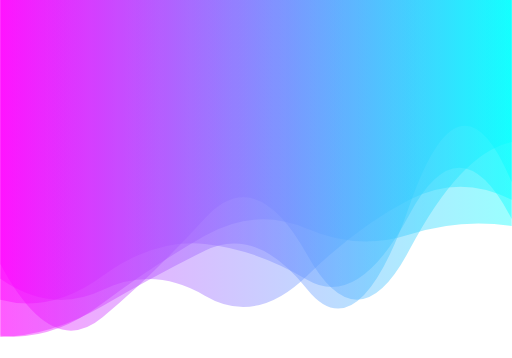
t = 0.00 s
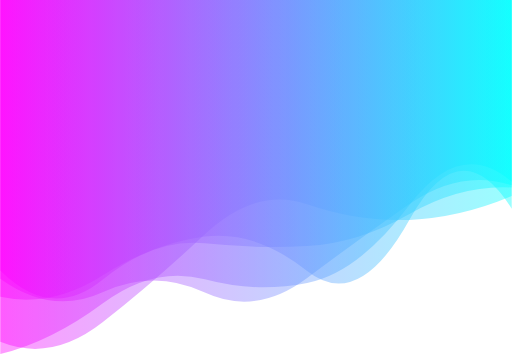
t = 1.67 s
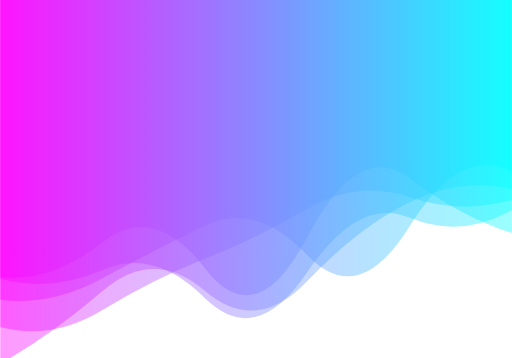
t = 3.33 s
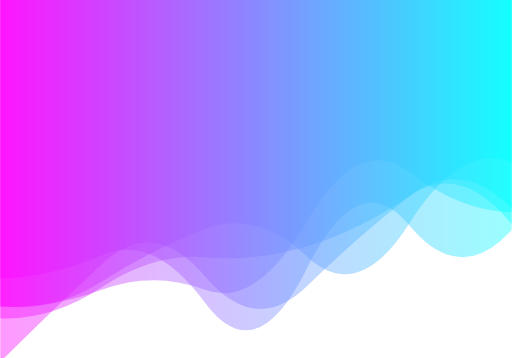
t = 5.00 s
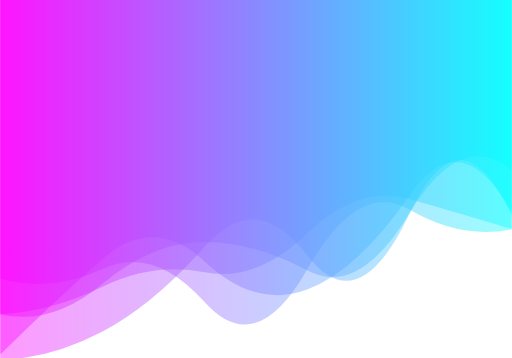
t = 6.67 s
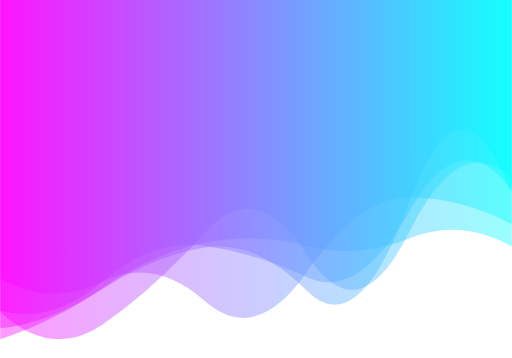
t = 8.34 s

The animated SVG that drew these frames (rendered in a browser with its animation timeline set to each time). Animation: 5 SMIL elements (animate=5); one cycle of 10.00 s, repeats indefinitely.

<svg xmlns="http://www.w3.org/2000/svg" preserveAspectRatio="xMidYMid" viewBox="0 0 500 350"><linearGradient id="a" x1="0" x2="1" y1="0" y2="0"><stop stop-color="#f0f" offset="0"/><stop stop-color="#0ff" offset="1"/></linearGradient><path d="M0 0v294.762q50 56.801 100 20.904t100-91.414 100 25.016 100-18.794 100-63.623V0z" fill="url(#a)" opacity=".4"><animate attributeName="d" dur="10s" repeatCount="indefinite" keyTimes="0;0.333;0.667;1" keySplines="0.2 0 0.2 1;0.2 0 0.2 1;0.2 0 0.2 1" begin="0s" values="M0 0L 0 258.19200923029445Q 50 352.28219476673166 100 310.2722941139074T 200 213.59182461476934T 300 249.0921249754349T 400 244.2534785958841T 500 138.82668977145045L 500 0 Z;M0 0L 0 270.79536224783396Q 50 276.4585993370049 100 236.81546553617494T 200 262.2741075601301T 300 231.9654749143307T 400 174.1888875027377T 500 227.7246967661805L 500 0 Z;M0 0L 0 351.8413168436093Q 50 350.44136871331017 100 324.0859726879362T 200 240.89145696824295T 300 249.54285134577415T 400 208.9653119800271T 500 210.59318036645067L 500 0 Z;M0 0L 0 258.19200923029445Q 50 352.28219476673166 100 310.2722941139074T 200 213.59182461476934T 300 249.0921249754349T 400 244.2534785958841T 500 138.82668977145045L 500 0 Z"/></path><path d="M0 0v272.503q50 29.09 100 4.655t100 16.072 100-26.803 100-72.894 100 20.4V0z" fill="url(#a)" opacity=".4"><animate attributeName="d" dur="10s" repeatCount="indefinite" keyTimes="0;0.333;0.667;1" keySplines="0.2 0 0.2 1;0.2 0 0.2 1;0.2 0 0.2 1" begin="-2s" values="M0 0L 0 272.48523317130105Q 50 298.500980260828 100 273.73758820199123T 200 295.45385929390994T 300 264.708458670135T 400 192.63842807825162T 500 223.93897870130147L 500 0 Z;M0 0L 0 272.56825678924776Q 50 313.21684287925 100 290.0182799721473T 200 284.86754618484395T 300 272.8885965906303T 400 196.89537895690552T 500 176.31619869891844L 500 0 Z;M0 0L 0 272.48059381078434Q 50 267.556155800614 100 246.52900650418914T 200 295.7881078391602T 300 261.765138115722T 400 223.38641535079685T 500 224.86678867341215L 500 0 Z;M0 0L 0 272.48523317130105Q 50 298.500980260828 100 273.73758820199123T 200 295.45385929390994T 300 264.708458670135T 400 192.63842807825162T 500 223.93897870130147L 500 0 Z"/></path><path d="M0 0v328.474q50-9.158 100-39.399t100-50.061 100 45.683 100-85.698 100-13.708V0z" fill="url(#a)" opacity=".4"><animate attributeName="d" dur="10s" repeatCount="indefinite" keyTimes="0;0.333;0.667;1" keySplines="0.2 0 0.2 1;0.2 0 0.2 1;0.2 0 0.2 1" begin="-4s" values="M0 0L 0 352.705323282089Q 50 289.4087955474752 100 241.32275562102984T 200 261.40851517157006T 300 282.5785946689573T 400 188.60369687274024T 500 214.72895943376753L 500 0 Z;M0 0L 0 322.81605181240803Q 50 326.2996339029501 100 300.2247208197428T 200 233.78512666012006T 300 285.19130568083966T 400 201.42574467472065T 500 178.41785765078652L 500 0 Z;M0 0L 0 356.25368303982964Q 50 337.05613958767 100 295.2191857710838T 200 290.0236581354024T 300 272.9842834433416T 400 200.13473887497577T 500 177.5084774543253L 500 0 Z;M0 0L 0 352.705323282089Q 50 289.4087955474752 100 241.32275562102984T 200 261.40851517157006T 300 282.5785946689573T 400 188.60369687274024T 500 214.72895943376753L 500 0 Z"/></path><path d="M0 0v301.486q50 13.423 100-27.495t100-34.027 100 31.61 100-64.395 100-14.934V0z" fill="url(#a)" opacity=".4"><animate attributeName="d" dur="10s" repeatCount="indefinite" keyTimes="0;0.333;0.667;1" keySplines="0.2 0 0.2 1;0.2 0 0.2 1;0.2 0 0.2 1" begin="-6s" values="M0 0L 0 294.0875879860362Q 50 298.8798887610078 100 273.2569879925484T 200 216.336829548431T 300 242.92864065058887T 400 224.18752927797232T 500 153.98159557828615L 500 0 Z;M0 0L 0 310.4430762879755Q 50 323.7712007866597 100 278.35812959011537T 200 241.52276061612224T 300 269.5910349112186T 400 204.54399708028473T 500 169.25829850234317L 500 0 Z;M0 0L 0 288.599923293831Q 50 302.159278010643 100 267.70870203737667T 200 237.72123533386264T 300 274.42643730985117T 400 210.9689834289445T 500 225.31426611601378L 500 0 Z;M0 0L 0 294.0875879860362Q 50 298.8798887610078 100 273.2569879925484T 200 216.336829548431T 300 242.92864065058887T 400 224.18752927797232T 500 153.98159557828615L 500 0 Z"/></path><path d="M0 0v323.714q50-5.381 100-41.66t100-50.462 100 10.896 100-1.879 100 3.384V0z" fill="url(#a)" opacity=".4"><animate attributeName="d" dur="10s" repeatCount="indefinite" keyTimes="0;0.333;0.667;1" keySplines="0.2 0 0.2 1;0.2 0 0.2 1;0.2 0 0.2 1" begin="-8s" values="M0 0L 0 335.4050901314127Q 50 358.5402205121473 100 318.9067505006827T 200 228.81797044563694T 300 194.8886202634335T 400 212.06425926452306T 500 185.776890629011L 500 0 Z;M0 0L 0 296.23240955404253Q 50 295.29866841859166 100 279.2195361854168T 200 289.3392891034311T 300 218.4515630169326T 400 163.57288691070448T 500 209.9121306816544L 500 0 Z;M0 0L 0 323.608539845511Q 50 317.9722625816254 100 281.72290063501606T 200 231.6172255518117T 300 242.91558663473398T 400 240.86498809292848T 500 244.51578915706915L 500 0 Z;M0 0L 0 335.4050901314127Q 50 358.5402205121473 100 318.9067505006827T 200 228.81797044563694T 300 194.8886202634335T 400 212.06425926452306T 500 185.776890629011L 500 0 Z"/></path></svg>
